Run: headless pygame with SDL's dummy video driver; simulated clock (each Clock.tick advances the game by its frame time, no real sleeping); random seed 0; keys injected as events and as key.get_pressed() state; no mouse input.
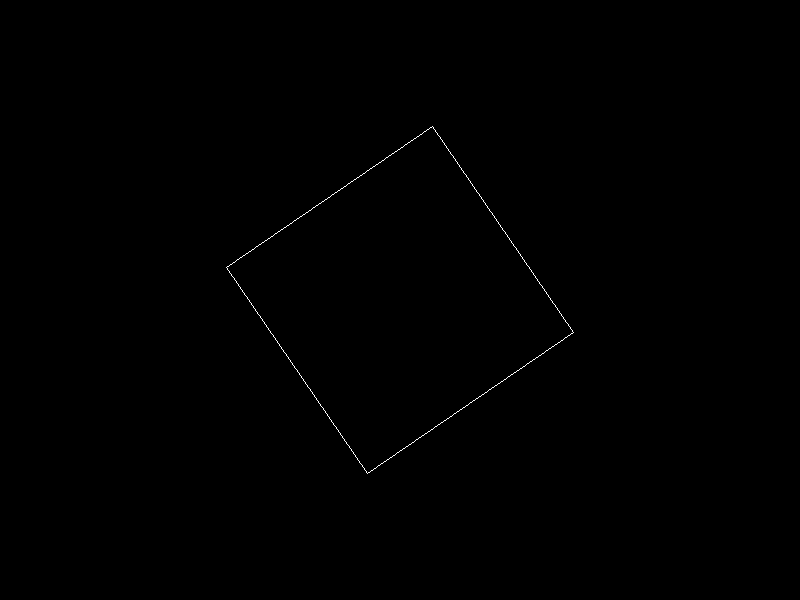
Frame 1 of 4 · flips 1–60 · no input
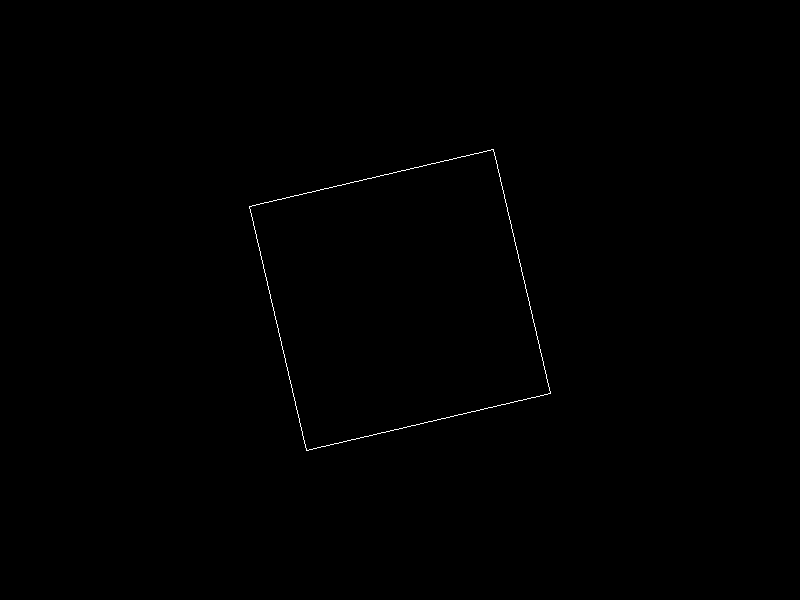
Frame 2 of 4 · flips 61–180 · tapped SPACE, RETURN · held RIGHT (→), D
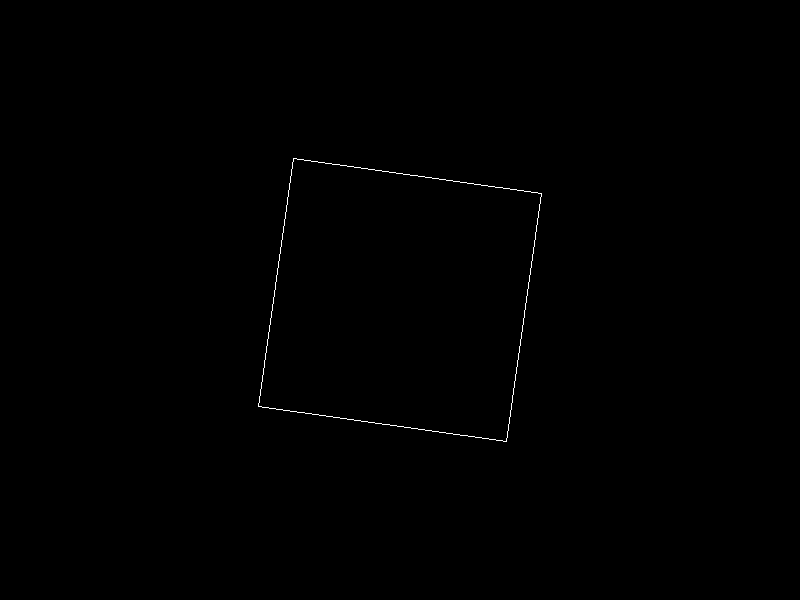
Frame 3 of 4 · flips 181–300 · held DOWN (↓), S
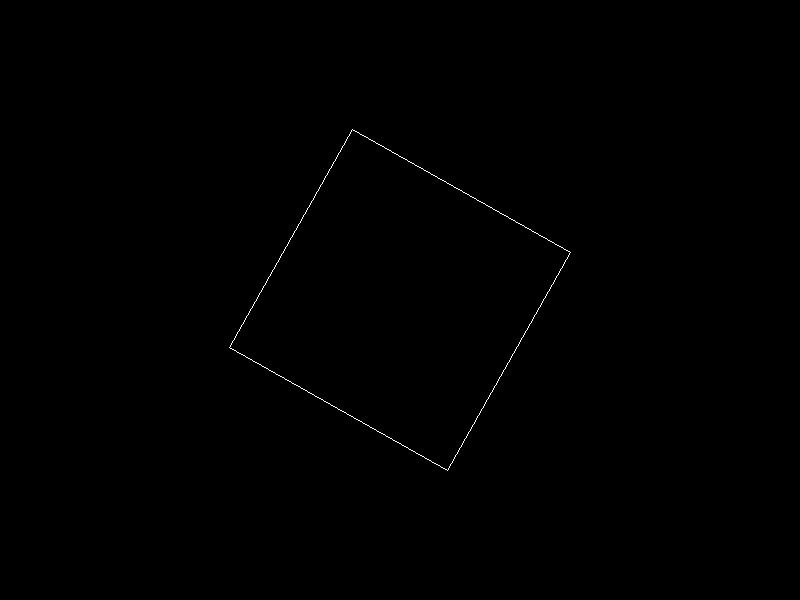
Frame 4 of 4 · flips 301–420 · held LEFT (←), A, UP (↑), W

The pygame program that drew these frames:

import pygame
import sys
import math

# Инициализация Pygame
pygame.init()

# Установка параметров окна
width, height = 800, 600
window = pygame.display.set_mode((width, height))
pygame.display.set_caption("Вращающийся четырёхугольник")

# Определение цветов
BLACK = (0, 0, 0)
WHITE = (255, 255, 255)

# Задание вершин четырёхугольника
size = 250
half_size = size / 2
quad = [
    (-half_size, -half_size),
    (half_size, -half_size),
    (half_size, half_size),
    (-half_size, half_size)
]

# Функция для вращения точек вокруг центра
def rotate_points(points, angle, center):
    rotated_points = []
    for point in points:
        x, y = point
        cos_theta = math.cos(angle)
        sin_theta = math.sin(angle)
        new_x = x * cos_theta - y * sin_theta
        new_y = x * sin_theta + y * cos_theta
        rotated_points.append((new_x + center[0], new_y + center[1]))
    return rotated_points

# Настройки таймера
clock = pygame.time.Clock()
rotation_speed = 0.01  # Радианы за кадр

# Основной цикл
running = True
angle = 0
while running:
    for event in pygame.event.get():
        if event.type == pygame.QUIT:
            running = False
    
    # Обновление угла
    angle -= rotation_speed
    
    # Очистка экрана
    window.fill(BLACK)
    
    # Вычисление повернутых вершин
    center = (width // 2, height // 2)
    rotated_quad = rotate_points(quad, angle, center)
    
    # Рисование четырёхугольника
    pygame.draw.polygon(window, WHITE, rotated_quad, 1)
    
    # Двойная буферизация
    pygame.display.flip()
    
    # Частота кадров
    clock.tick(60)

# Завершение Pygame
pygame.quit()
sys.exit()
